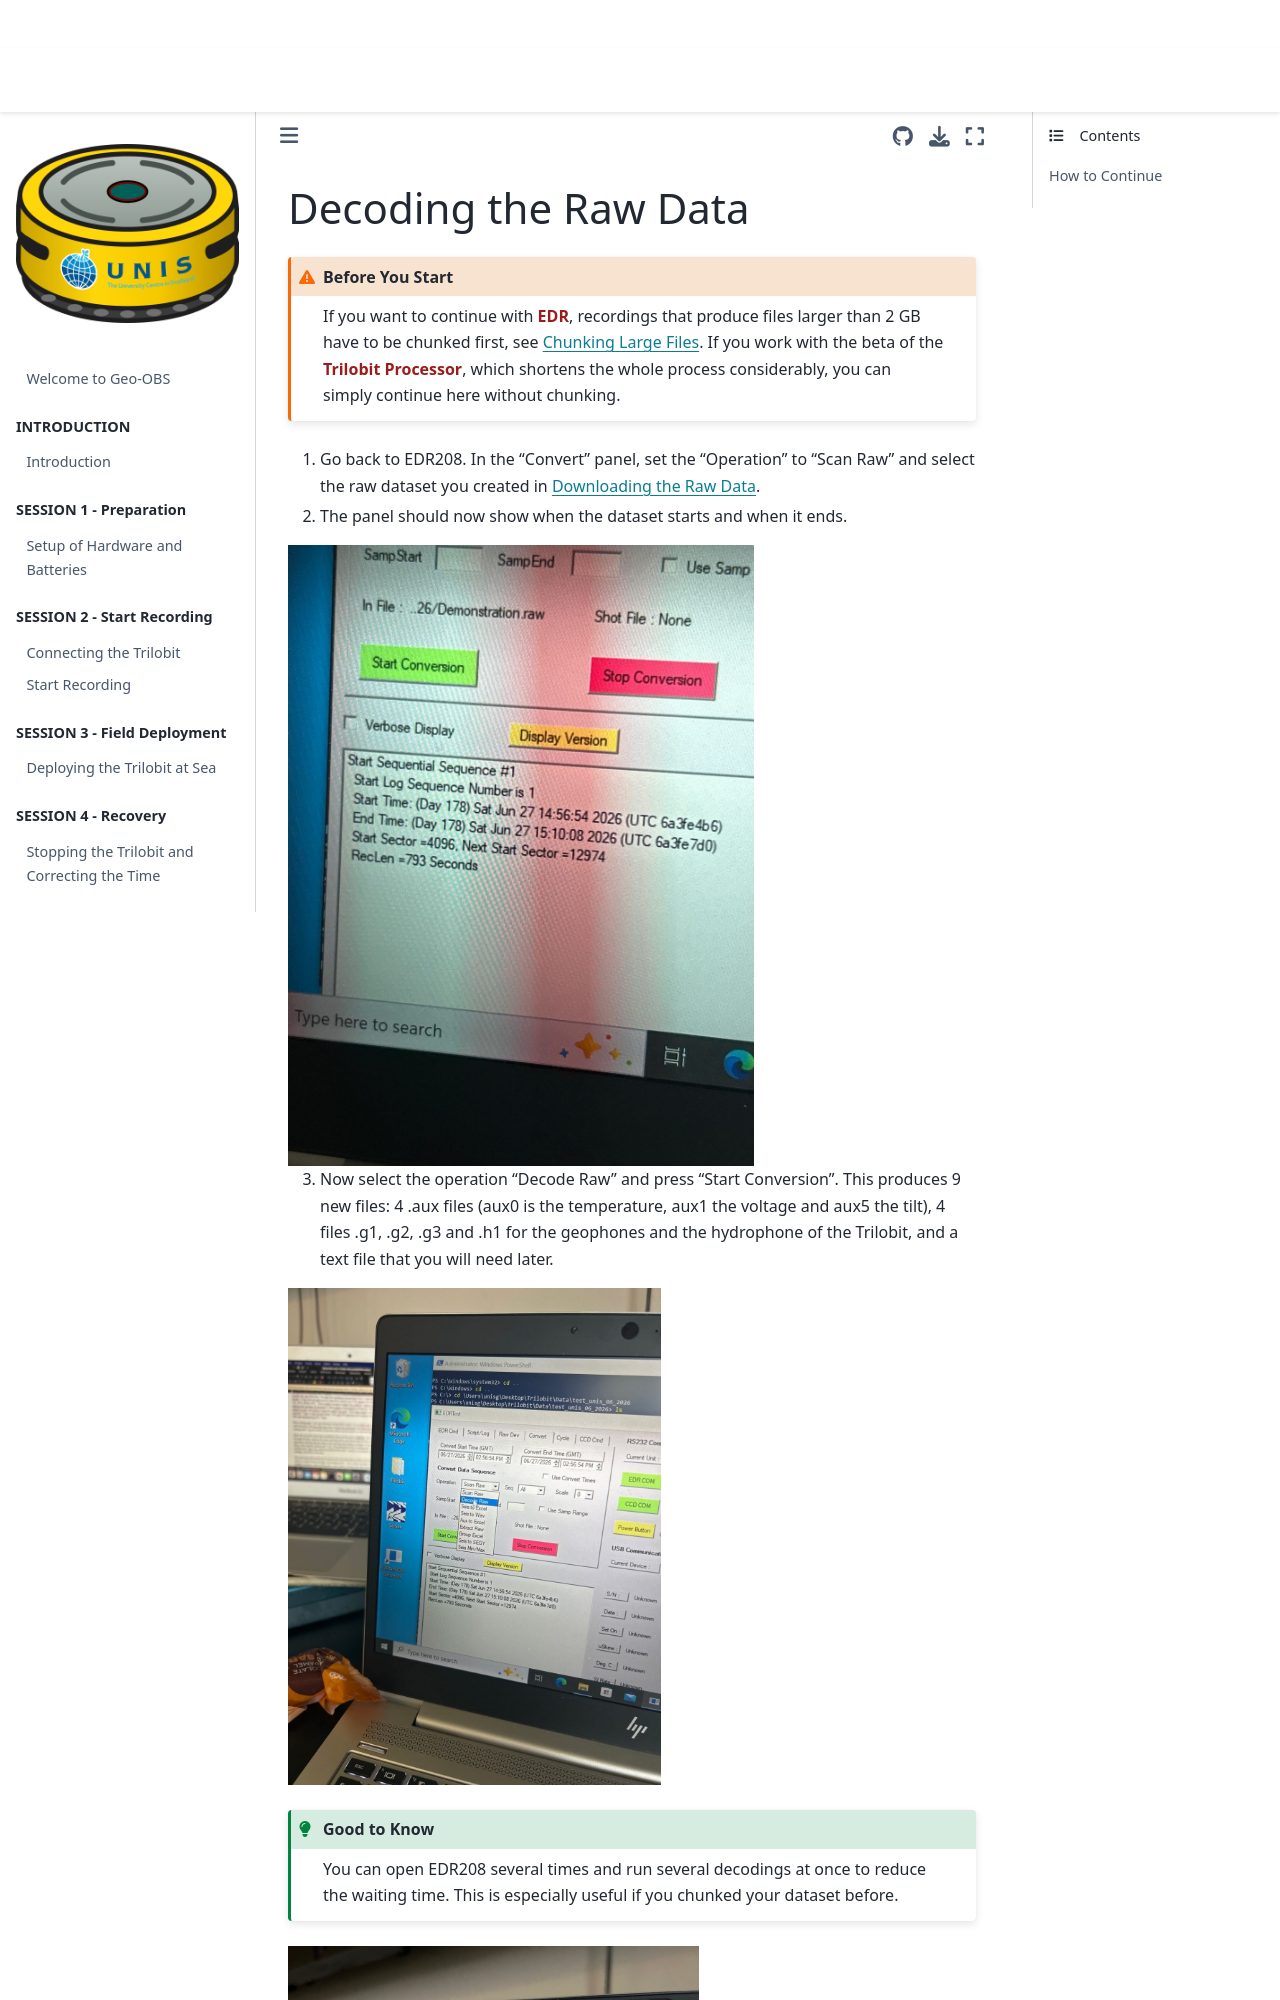

repository: JoshiReh/Geo-OBS · page: content/chapters/06b_decoding.html · generator: jekyll

(06_decoding)=
# Decoding the Raw Data

```{admonition} Before You Start
:class: warning
If you want to continue with **EDR**, recordings that produce files larger than 2 GB have to be chunked first, see {ref}`06_chunking`. If you work with the beta of the **Trilobit Processor**, which shortens the whole process considerably, you can simply continue here without chunking.
```

1.  Go back to EDR208. In the “Convert” panel, set the “Operation” to “Scan Raw” and select the raw dataset you created in {ref}`06_data`.

2. The panel should now show when the dataset starts and when it ends.

```{image} assets/word_image42.jpg
:width: 466px
```

3. Now select the operation “Decode Raw” and press “Start Conversion”. This produces 9 new files: 4 .aux files (aux0 is the temperature, aux1 the voltage and aux5 the tilt), 4 files .g1, .g2, .g3 and .h1 for the geophones and the hydrophone of the Trilobit, and a text file that you will need later.

```{image} assets/word_image43.jpg
:width: 373px
```

```{admonition} Good to Know
:class: tip
You can open EDR208 several times and run several decodings at once to reduce the waiting time. This is especially useful if you chunked your dataset before.
```
